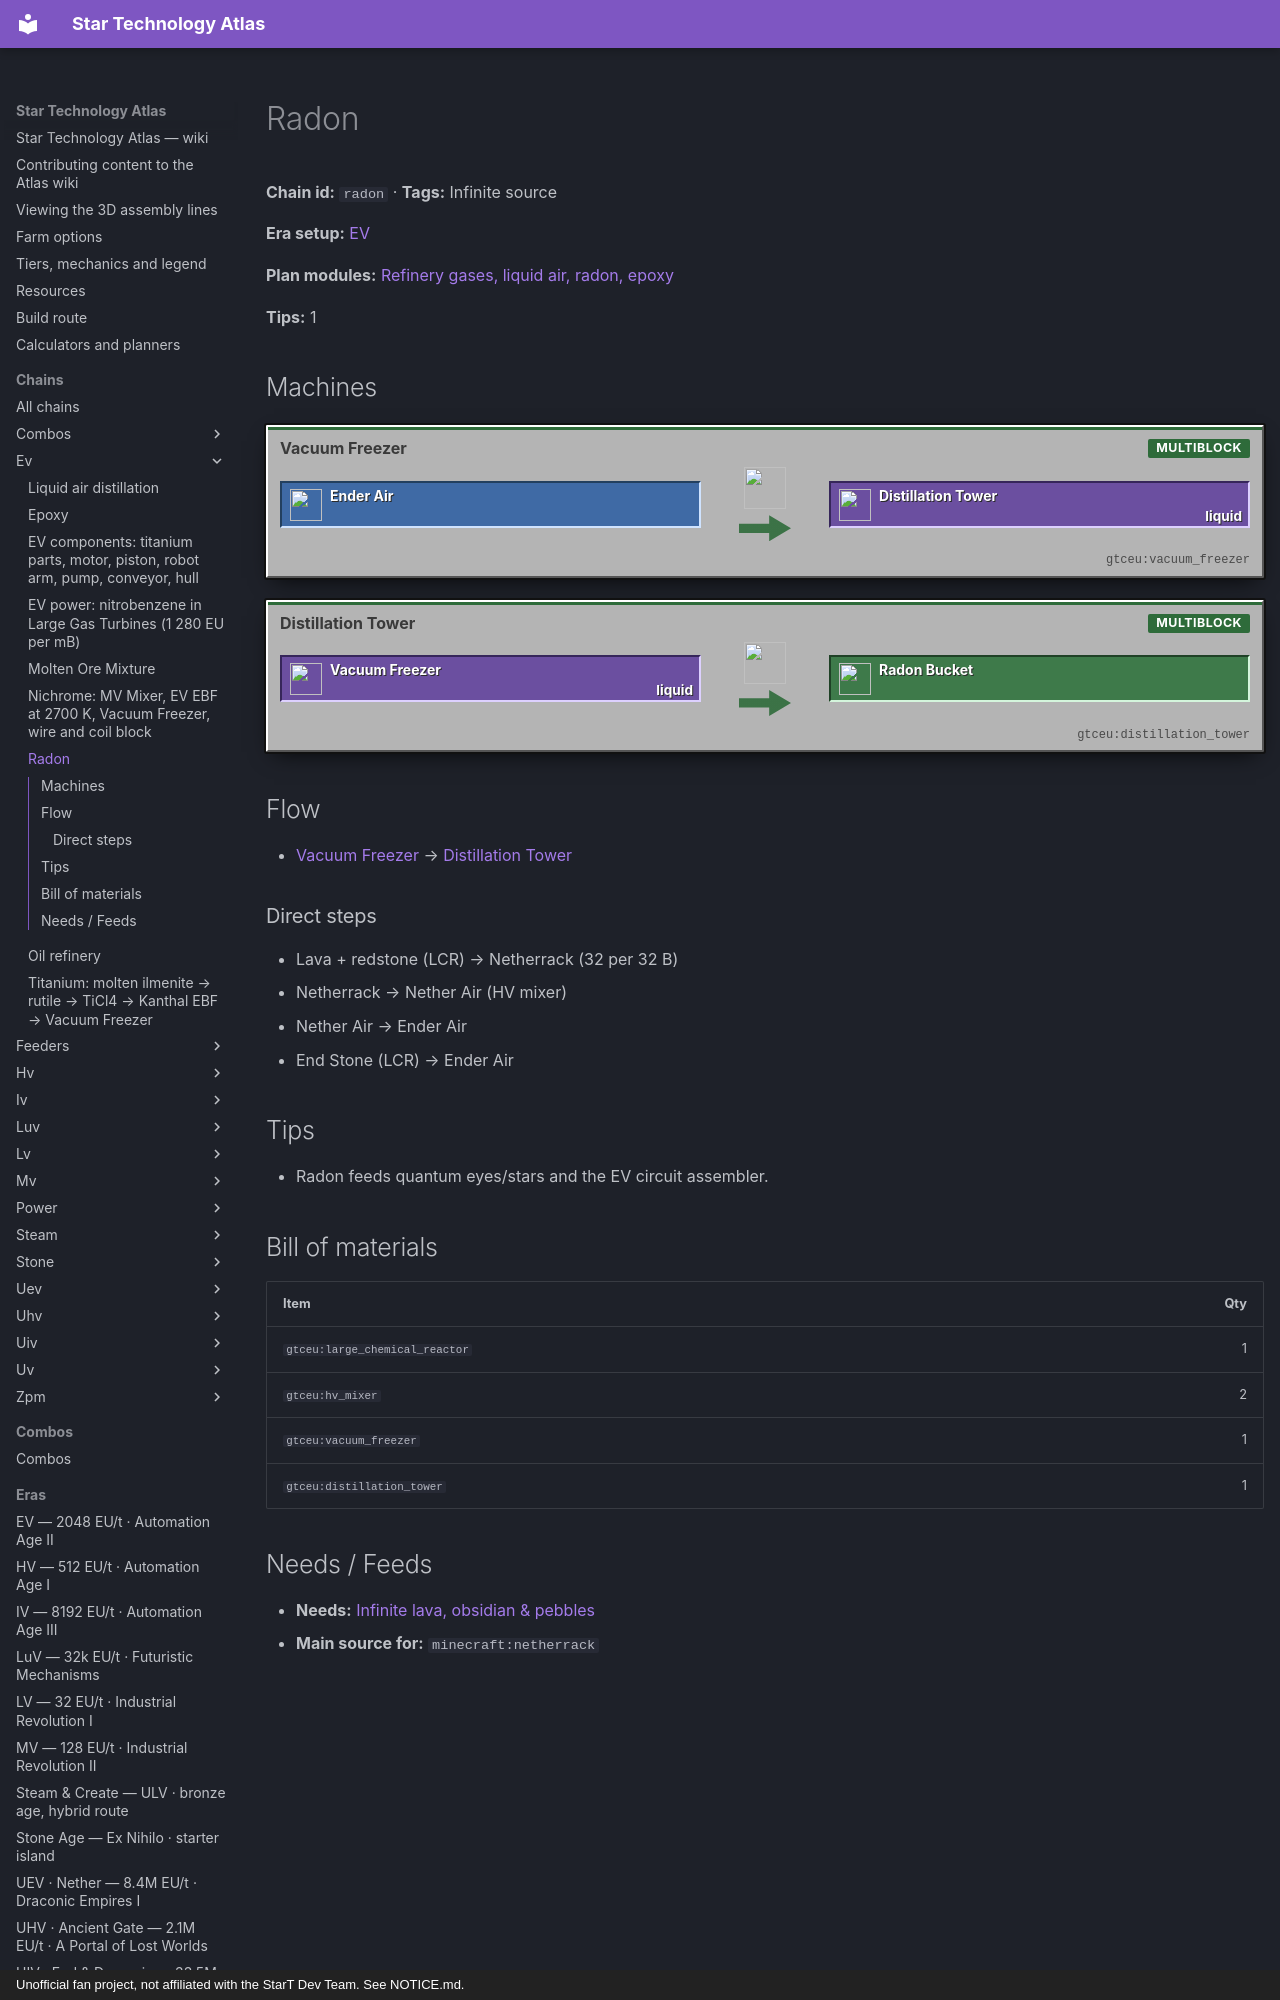

repository: BLGuyDev/StarT-Atlas · page: chains/ev/radon/index.html · generator: mkdocs · copyright: Unofficial fan project, not affiliated with the StarT Dev Team. See NOTICE.md.

---
kind: chain
id: radon
order: 350
data:
  t: Radon
  inf: true
  "n":
    - [lv, "Lava + redstone (LCR)", s, "minecraft:lava_bucket"]
    - [nr, Netherrack, x, "minecraft:netherrack"]
    - [na, Nether Air, f, "gtceu:nether_air_bucket"]
    - [es, "End Stone (LCR)", x, "minecraft:end_stone"]
    - [ea, Ender Air, f, "gtceu:ender_air_bucket"]
    - [vf, Vacuum Freezer, m, "gtceu:vacuum_freezer"]
    - [dt, Distillation Tower, m, "gtceu:distillation_tower"]
    - [rn, Radon, o, "gtceu:radon_bucket"]
  e: [[lv, nr, "32 per 32 B"], [nr, na, HV mixer], [na, ea], [es, ea], [ea, vf], [vf, dt, liquid], [dt, rn]]
  tips: ["Radon feeds quantum eyes/stars and the EV circuit assembler."]
  b:
    - ["gtceu:large_chemical_reactor", 1]
    - ["gtceu:hv_mixer", 2]
    - ["gtceu:vacuum_freezer", 1]
    - ["gtceu:distillation_tower", 1]
---
# Radon

<!-- Generated from the front matter by tools/refresh_body.js. Edit the front matter, not this text. -->

**Chain id:** `radon` · **Tags:** Infinite source

**Era setup:** [EV](../../eras/ev.md)

**Plan modules:** [Refinery gases, liquid air, radon, epoxy](../../plan/p9.md#evfluids)

**Tips:** 1
